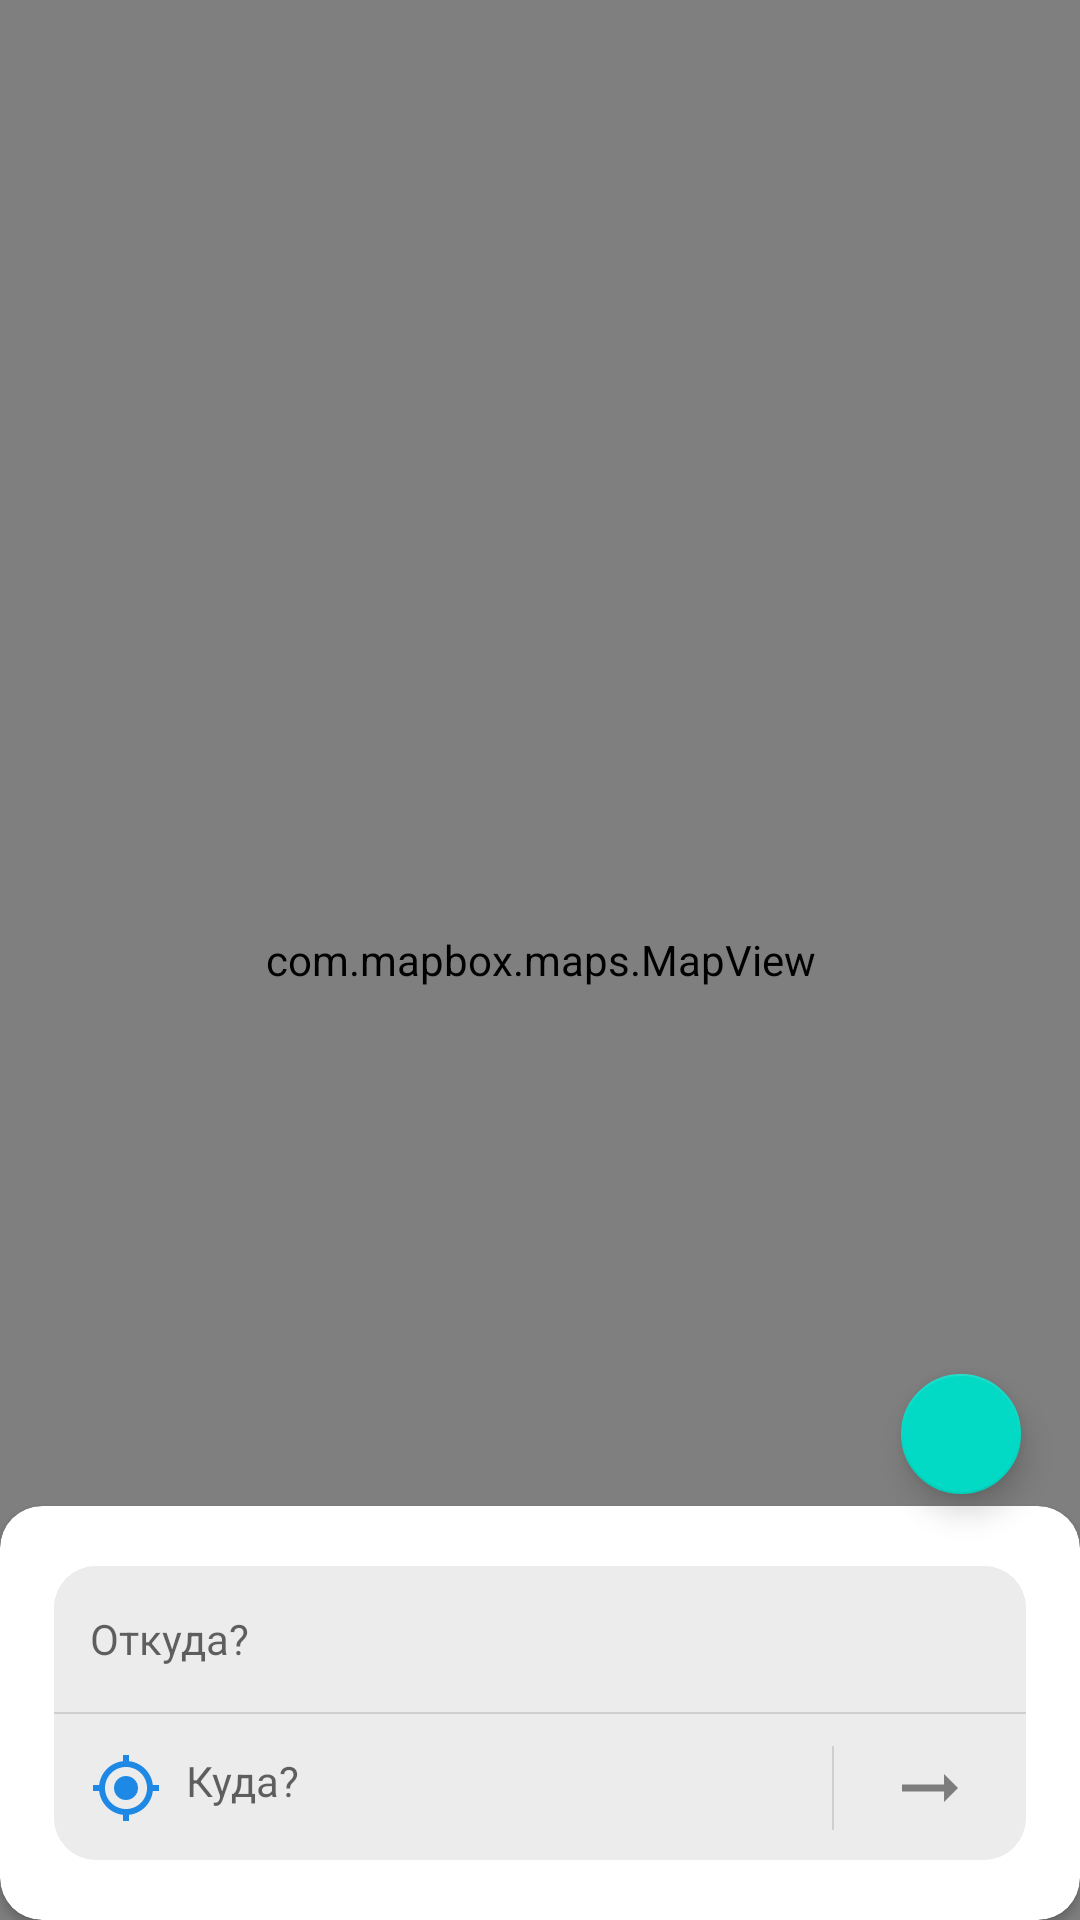

Write the Android layout XML for this screen, with the resource values it uses.
<!-- AndroidManifest.xml: application theme Theme.MyTaxi -->
<!-- res/layout/fragment_map.xml -->
<?xml version="1.0" encoding="utf-8"?>
<androidx.constraintlayout.widget.ConstraintLayout xmlns:android="http://schemas.android.com/apk/res/android"
    xmlns:app="http://schemas.android.com/apk/res-auto"
    xmlns:mapbox="http://schemas.android.com/apk/res-auto"
    xmlns:tools="http://schemas.android.com/tools"
    android:layout_width="match_parent"
    android:layout_height="match_parent"
    tools:context=".ui.view.map_screen.MapFragment">

    <com.mapbox.maps.MapView
        android:id="@+id/map"
        android:layout_width="match_parent"
        android:layout_height="match_parent"
        mapbox:mapbox_cameraTargetLat="41.311081"
        mapbox:mapbox_cameraTargetLng="69.240562"
        mapbox:mapbox_cameraZoom="12" />

    <com.mapbox.navigation.dropin.NavigationView
        android:id="@+id/navigation_view"
        android:layout_width="wrap_content"
        android:visibility="gone"
        android:layout_height="0dp"
        app:accessToken="@string/mapbox_access_token"
        app:layout_constraintHeight_percent="0.5"
        app:layout_constraintStart_toStartOf="parent"
        app:layout_constraintEnd_toEndOf="parent"
        app:layout_constraintTop_toTopOf="parent"
        app:layout_constraintBottom_toTopOf="@id/card"/>

    <com.google.android.material.floatingactionbutton.FloatingActionButton
        android:id="@+id/fab"
        android:layout_width="wrap_content"
        android:layout_height="wrap_content"
        android:src="@drawable/ic_baseline_location_on_24"
        app:fabSize="mini"
        app:layout_constraintBottom_toTopOf="@id/card"
        app:layout_constraintEnd_toEndOf="parent"
        app:layout_constraintHorizontal_bias="0.95"
        app:layout_constraintStart_toStartOf="parent"
        tools:ignore="ContentDescription" />

    <androidx.cardview.widget.CardView
        android:id="@+id/card"
        android:layout_width="match_parent"
        android:layout_height="wrap_content"
        app:cardBackgroundColor="@color/white"
        app:cardCornerRadius="14dp"
        app:layout_constraintBottom_toBottomOf="parent">

        <androidx.constraintlayout.widget.ConstraintLayout
            android:layout_width="match_parent"
            android:layout_height="wrap_content"
            android:paddingVertical="20dp">

            <androidx.cardview.widget.CardView
                android:layout_width="0dp"
                android:layout_height="wrap_content"
                app:cardBackgroundColor="#ECECEC"
                app:cardCornerRadius="14dp"
                app:cardElevation="0dp"
                app:layout_constraintBottom_toBottomOf="parent"
                app:layout_constraintEnd_toEndOf="parent"
                app:layout_constraintStart_toStartOf="parent"
                app:layout_constraintTop_toTopOf="parent"
                app:layout_constraintWidth_percent="0.9">

                <androidx.constraintlayout.widget.ConstraintLayout
                    android:layout_width="match_parent"
                    android:layout_height="wrap_content"
                    android:background="#ECECEC"
                    android:orientation="vertical">

                    <TextView
                        android:id="@+id/from_tv"
                        android:layout_width="match_parent"
                        android:layout_height="wrap_content"
                        android:layout_marginBottom="0.5dp"
                        android:drawableStart="@drawable/ic_baseline_location_on_24"
                        android:drawablePadding="8dp"
                        android:hint="@string/whence"
                        android:maxLines="1"
                        android:padding="12dp"
                        app:layout_constraintBottom_toTopOf="@id/dv_between_tvs"
                        app:layout_constraintTop_toTopOf="parent" />

                    <com.google.android.material.divider.MaterialDivider
                        android:id="@+id/dv_between_tvs"
                        android:layout_width="0dp"
                        android:layout_height="0.6dp"
                        android:background="#33ECECEC"
                        app:layout_constraintBottom_toBottomOf="parent"
                        app:layout_constraintEnd_toEndOf="parent"
                        app:layout_constraintStart_toEndOf="@id/to_tv"
                        app:layout_constraintStart_toStartOf="parent"
                        app:layout_constraintTop_toTopOf="parent" />

                    <TextView
                        android:id="@+id/to_tv"
                        android:layout_width="0dp"
                        android:layout_height="wrap_content"
                        android:layout_marginTop="0.5dp"
                        android:drawableStart="@drawable/ic_baseline_gps_fixed_24"
                        android:drawablePadding="8dp"
                        android:hint="@string/where_to"
                        android:maxLines="1"
                        android:padding="12dp"
                        app:layout_constraintBottom_toBottomOf="parent"
                        app:layout_constraintStart_toStartOf="parent"
                        app:layout_constraintTop_toBottomOf="@id/dv_between_tvs"
                        app:layout_constraintWidth_percent="0.8" />

                    <com.google.android.material.divider.MaterialDivider
                        android:id="@+id/dv_between_tv_iv"
                        android:layout_width="0.6dp"
                        android:layout_height="0dp"
                        android:layout_marginVertical="10dp"
                        android:background="#33E4E4E4"
                        app:layout_constraintBottom_toBottomOf="@id/to_tv"
                        app:layout_constraintStart_toEndOf="@id/to_tv"
                        app:layout_constraintTop_toTopOf="@id/to_tv" />

                    <ImageView
                        android:id="@+id/next_iv"
                        android:layout_width="0dp"
                        android:layout_height="0dp"
                        android:layout_weight="1"
                        android:scaleType="center"
                        android:src="@drawable/ic_baseline_arrow_right_alt_24"
                        app:layout_constraintBottom_toBottomOf="@id/to_tv"
                        app:layout_constraintEnd_toEndOf="parent"
                        app:layout_constraintStart_toEndOf="@id/dv_between_tv_iv"
                        app:layout_constraintTop_toTopOf="@id/to_tv" />

                </androidx.constraintlayout.widget.ConstraintLayout>

            </androidx.cardview.widget.CardView>

        </androidx.constraintlayout.widget.ConstraintLayout>

    </androidx.cardview.widget.CardView>

</androidx.constraintlayout.widget.ConstraintLayout>
<!-- resources referenced by this layout -->
<resources>
  <color name="white">#FFFFFFFF</color>
  <!-- drawable ic_baseline_arrow_right_alt_24 (drawable) -->
  <vector xmlns:android="http://schemas.android.com/apk/res/android"
      android:width="28dp"
      android:height="28dp"
      android:viewportWidth="24"
      android:viewportHeight="24"
      android:autoMirrored="true">
    <path
        android:fillColor="@color/app_color_light"
        android:pathData="M16.01,11H4v2h12.01v3L20,12l-3.99,-4z"/>
  </vector>
  <!-- drawable ic_baseline_gps_fixed_24 (drawable) -->
  <vector xmlns:android="http://schemas.android.com/apk/res/android"
      android:width="24dp"
      android:height="24dp"
      android:viewportWidth="24"
      android:viewportHeight="24">
    <path
        android:fillColor="#1E88E5"
        android:pathData="M12,8c-2.21,0 -4,1.79 -4,4s1.79,4 4,4 4,-1.79 4,-4 -1.79,-4 -4,-4zM20.94,11c-0.46,-4.17 -3.77,-7.48 -7.94,-7.94L13,1h-2v2.06C6.83,3.52 3.52,6.83 3.06,11L1,11v2h2.06c0.46,4.17 3.77,7.48 7.94,7.94L11,23h2v-2.06c4.17,-0.46 7.48,-3.77 7.94,-7.94L23,13v-2h-2.06zM12,19c-3.87,0 -7,-3.13 -7,-7s3.13,-7 7,-7 7,3.13 7,7 -3.13,7 -7,7z"/>
  </vector>
  <string name="mapbox_access_token">pk.eyJ1IjoiYWJkdWxheml6LWpvbjIxIiwiYSI6ImNsZzR1NGlxdzAwNnUzbXA2N3psN2IxbmoifQ.QbY950wJKHE__Vc9nSQfPw</string>
  <string name="whence">Откуда?</string>
  <string name="where_to">Куда?</string>
  <style name="Theme.MyTaxi" parent="Theme.MaterialComponents.DayNight.DarkActionBar">
          
          <item name="colorPrimary">@color/purple_500</item>
          <item name="colorPrimaryVariant">@color/purple_700</item>
          <item name="colorOnPrimary">@color/white</item>
          
          <item name="colorSecondary">@color/teal_200</item>
          <item name="colorSecondaryVariant">@color/teal_700</item>
          <item name="colorOnSecondary">@color/black</item>
          
          <item name="android:statusBarColor" tools:targetApi="l">?attr/colorPrimaryVariant</item>
          
      </style>
  <color name="app_color_light">#7D7D7D</color>
  <color name="purple_500">#FF6200EE</color>
  <color name="purple_700">#FF3700B3</color>
  <color name="teal_200">#FF03DAC5</color>
  <color name="teal_700">#FF018786</color>
  <color name="black">#FF000000</color>
</resources>
